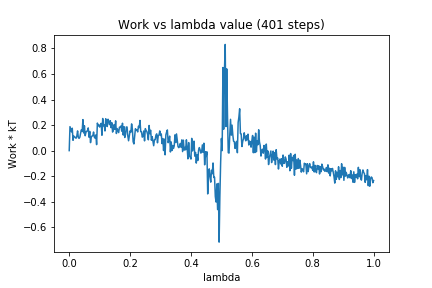

The table this chart was drawn from, first rows:
0, 0.0
1, 0.1878
2, 0.1664
3, 0.1468
4, 0.1756
5, 0.08064
6, 0.1139
7, 0.1074
8, 0.1021
9, 0.09688
10, 0.1146
11, 0.1545
12, 0.1016
13, 0.09595
14, 0.1058
15, 0.1381
16, 0.1637
17, 0.1499
18, 0.2429
19, 0.1382
20, 0.1945
21, 0.1165
22, 0.1436
23, 0.1517
24, 0.1559
25, 0.1779
26, 0.1051
27, 0.1503
28, 0.06246
29, 0.105
30, 0.115
31, 0.1167
32, 0.1455
33, 0.1061
34, 0.09744
35, 0.1229
36, 0.04684
37, 0.2156
38, 0.1936
39, 0.2029
40, 0.1845
41, 0.1956
42, 0.2136
43, 0.1203
44, 0.2516
45, 0.1943
46, 0.2015
47, 0.1538
48, 0.2494
49, 0.1967
50, 0.1888
51, 0.2457
52, 0.2295
53, 0.2035
54, 0.2341
55, 0.1797
56, 0.2186
57, 0.1451
58, 0.1631
59, 0.203
60, 0.1663
... 340 more rows
